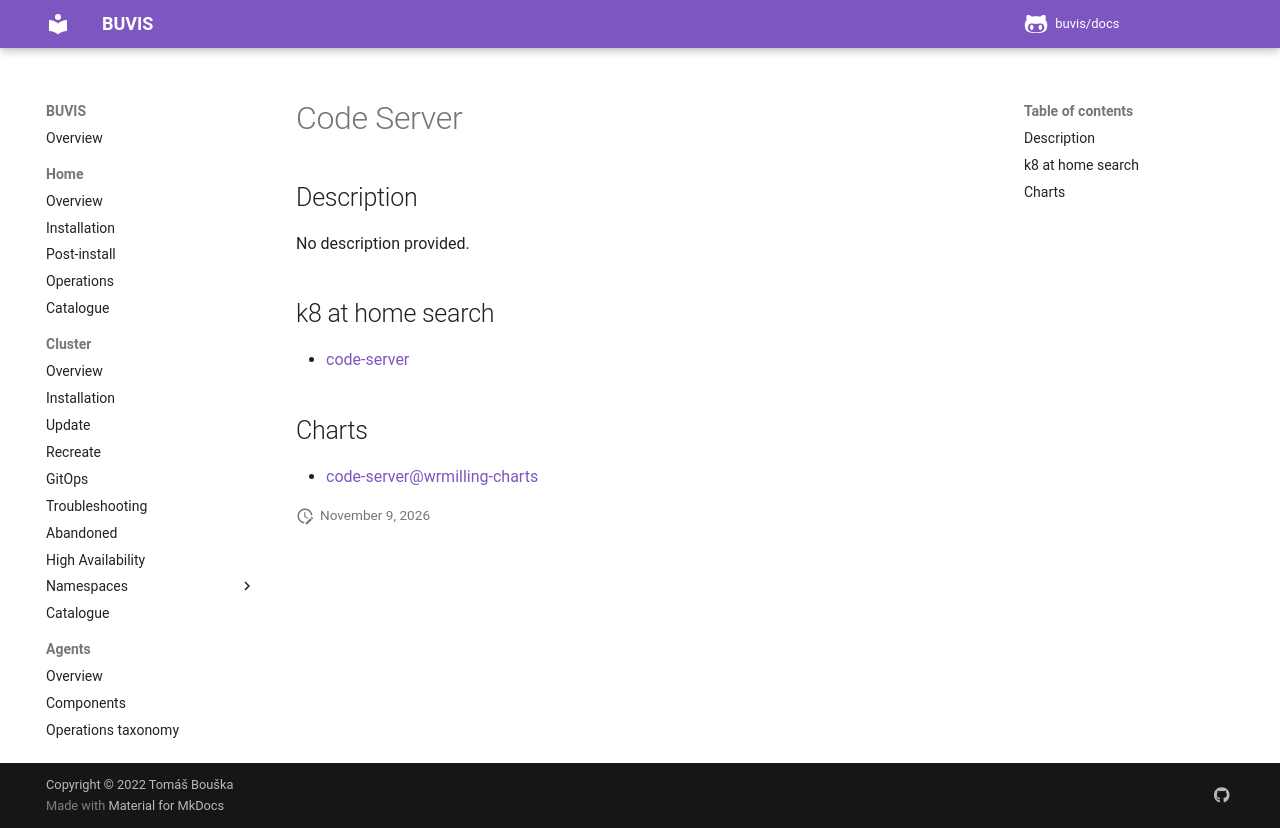

repository: buvis/docs · page: cluster/catalogue/code-server/index.html · generator: mkdocs

# Code Server

## Description

No description provided.

## k8 at home search

- [code-server](https://nanne.dev/k8s-at-home-search/#/code-server)

## Charts

- [code-server@wrmilling-charts](https://wrmilling.github.io/wrmilling-charts/)
